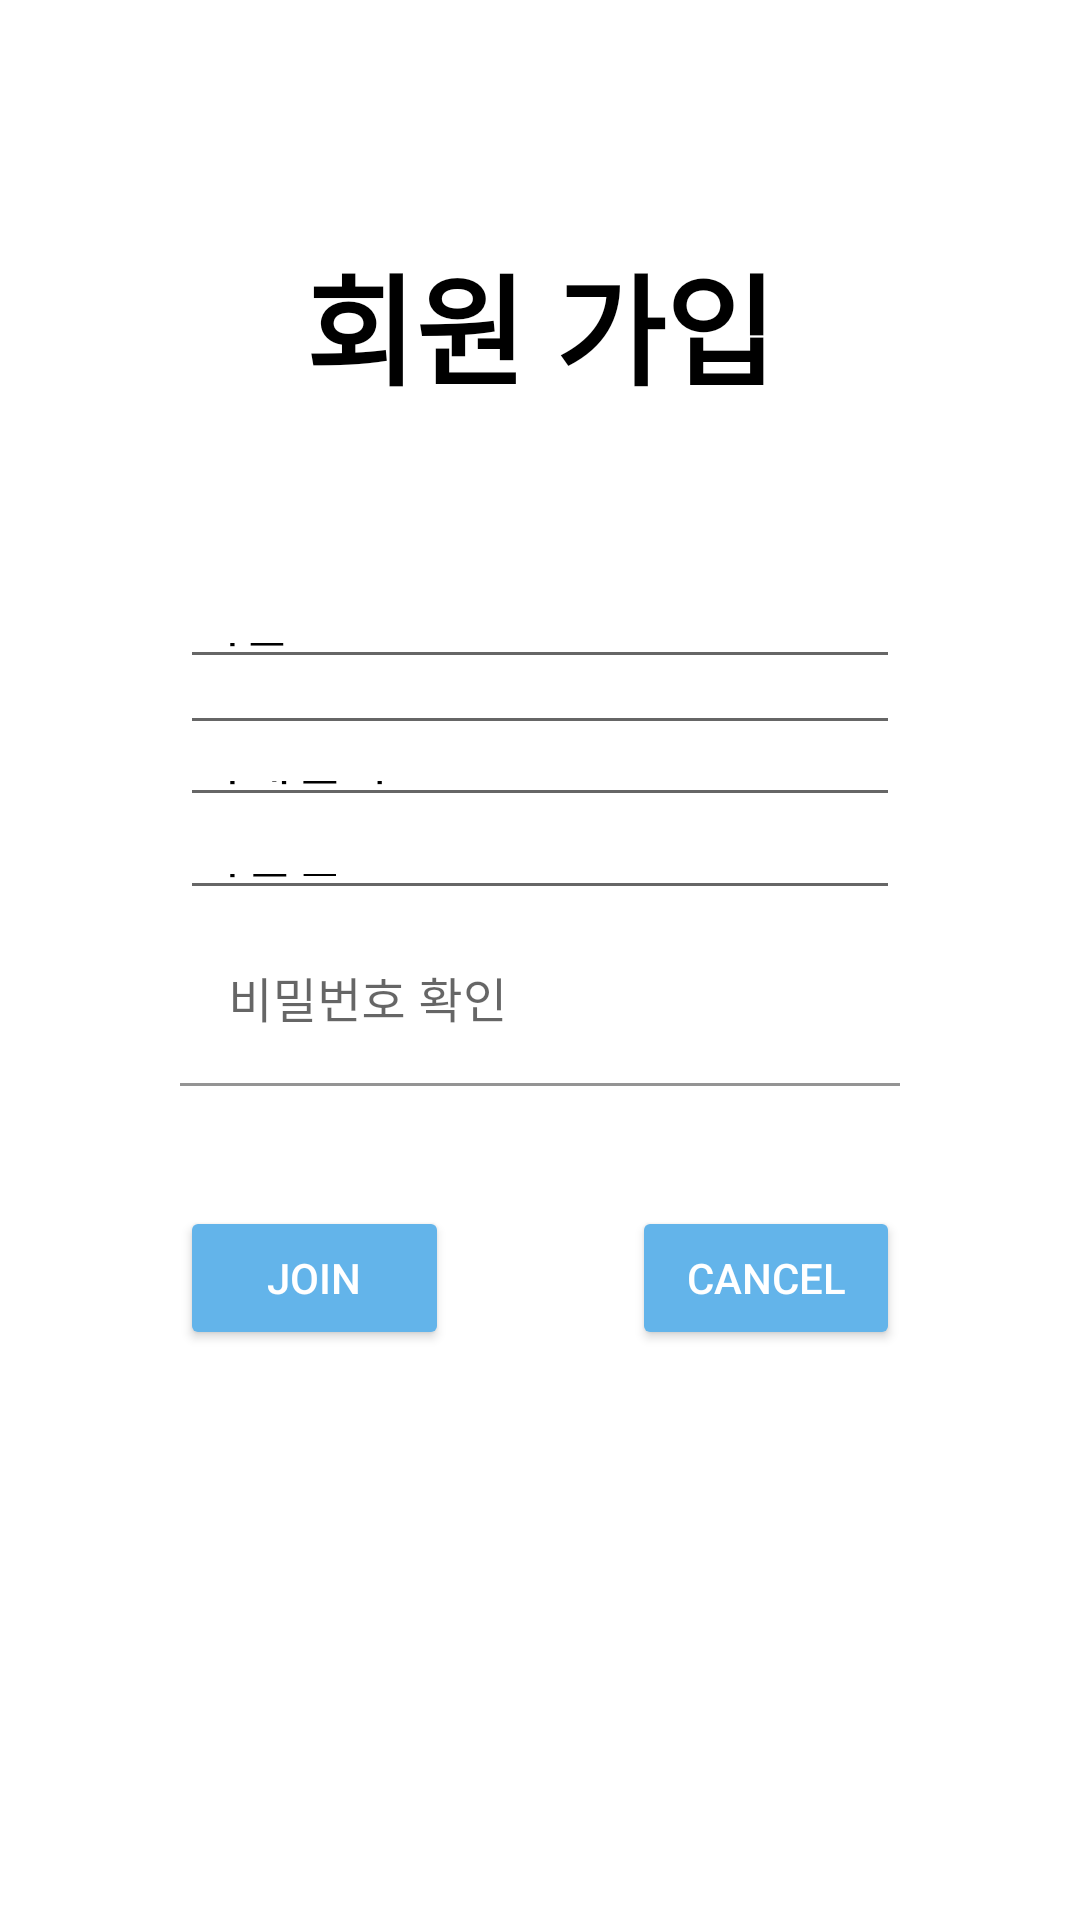

Produce the Android XML layout that renders to this screen, including the resource entries it uses.
<!-- AndroidManifest.xml: application theme Theme.TripChoice -->
<!-- res/layout/activity_join.xml -->
<?xml version="1.0" encoding="utf-8"?>
<androidx.constraintlayout.widget.ConstraintLayout xmlns:android="http://schemas.android.com/apk/res/android"
    xmlns:app="http://schemas.android.com/apk/res-auto"
    xmlns:tools="http://schemas.android.com/tools"
    android:layout_width="match_parent"
    android:layout_height="match_parent"
    android:orientation="vertical"
    android:background="#ffffff">

    <TextView
        android:id="@+id/textView3"
        android:layout_width="0dp"
        android:layout_height="wrap_content"
        android:layout_marginTop="79dp"
        android:layout_marginBottom="67dp"
        android:gravity="center_horizontal"
        android:textStyle="bold"
        android:text="회원 가입"
        android:textColor="#000000"
        android:textSize="40dp"
        app:layout_constraintBottom_toTopOf="@+id/input_name"
        app:layout_constraintEnd_toEndOf="parent"
        app:layout_constraintStart_toStartOf="parent"
        app:layout_constraintTop_toTopOf="parent" />

    <EditText
        android:id="@+id/input_email"
        android:layout_width="0dp"
        android:layout_height="0dp"
        android:layout_marginStart="60dp"
        android:layout_marginEnd="60dp"
        android:layout_marginBottom="9dp"
        android:hint="이메일 주소"
        android:textColorHint="@color/black"
        app:layout_constraintBottom_toTopOf="@+id/input_password"
        app:layout_constraintEnd_toEndOf="parent"
        app:layout_constraintStart_toStartOf="parent"
        app:layout_constraintTop_toBottomOf="@+id/input_id" />

    <EditText
        android:id="@+id/input_name"
        android:layout_width="0dp"
        android:layout_height="0dp"
        android:layout_marginStart="60dp"
        android:layout_marginEnd="60dp"
        android:hint="이름"
        android:textColorHint="@color/black"
        app:layout_constraintBottom_toTopOf="@+id/input_id"
        app:layout_constraintEnd_toEndOf="parent"
        app:layout_constraintStart_toStartOf="parent"
        app:layout_constraintTop_toBottomOf="@+id/textView3" />

    <EditText
        android:id="@+id/input_password"
        android:layout_width="0dp"
        android:layout_height="0dp"
        android:layout_marginStart="60dp"
        android:layout_marginEnd="60dp"
        android:layout_marginBottom="3dp"
        android:hint="비밀번호"
        android:textColorHint="@color/black"
        android:inputType="textPassword"
        app:layout_constraintBottom_toTopOf="@+id/checkpasswordLayout"
        app:layout_constraintEnd_toEndOf="parent"
        app:layout_constraintStart_toStartOf="parent"
        app:layout_constraintTop_toBottomOf="@+id/input_email" />

    <EditText
        android:id="@+id/input_id"
        android:layout_width="0dp"
        android:layout_height="0dp"
        android:layout_gravity="center_horizontal"
        android:layout_marginStart="60dp"
        android:layout_marginEnd="60dp"
        android:layout_marginBottom="2dp"
        android:hint="ID"
        android:textColorHint="@color/black"
        app:layout_constraintBottom_toTopOf="@+id/input_email"
        app:layout_constraintEnd_toEndOf="parent"
        app:layout_constraintStart_toStartOf="parent"
        app:layout_constraintTop_toBottomOf="@+id/input_name" />

    <com.google.android.material.textfield.TextInputLayout
        android:id="@+id/checkpasswordLayout"
        android:layout_width="0dp"
        android:layout_height="wrap_content"
        android:layout_marginStart="60dp"
        android:layout_marginEnd="60dp"
        android:layout_marginBottom="40dp"
        app:layout_constraintBottom_toTopOf="@+id/btn_cancel"
        app:layout_constraintEnd_toEndOf="parent"
        app:layout_constraintStart_toStartOf="parent"
        app:layout_constraintTop_toBottomOf="@+id/input_password">


        <EditText
            android:id="@+id/input_confirm_password"
            android:layout_width="match_parent"
            android:layout_height="match_parent"
            android:background="@color/white"
            android:hint="비밀번호 확인"
            android:textColorHint="@color/black"
            android:inputType="textPassword" />

    </com.google.android.material.textfield.TextInputLayout>

    <Button
        android:id="@+id/btn_register"
        android:layout_width="0dp"
        android:layout_height="wrap_content"
        android:layout_gravity="center_horizontal"
        android:layout_marginStart="60dp"
        android:layout_marginEnd="61dp"
        android:backgroundTint="@color/ButtonColor"
        android:text="JOIN"
        android:textColor="#ffffff"
        app:layout_constraintBaseline_toBaselineOf="@+id/btn_cancel"
        app:layout_constraintEnd_toStartOf="@+id/btn_cancel"
        app:layout_constraintStart_toStartOf="parent"
        tools:ignore="MissingConstraints" />

    <Button
        android:id="@+id/btn_cancel"
        android:layout_width="0dp"
        android:layout_height="wrap_content"
        android:layout_gravity="center_horizontal"
        android:layout_marginEnd="60dp"
        android:layout_marginBottom="190dp"
        android:backgroundTint="@color/ButtonColor"
        android:text="CANCEL"
        android:textColor="#ffffff"
        app:layout_constraintBottom_toBottomOf="parent"
        app:layout_constraintEnd_toEndOf="parent"
        app:layout_constraintStart_toEndOf="@+id/btn_register"
        app:layout_constraintTop_toBottomOf="@+id/checkpasswordLayout"
        tools:ignore="MissingConstraints" />

</androidx.constraintlayout.widget.ConstraintLayout>
<!-- resources referenced by this layout -->
<resources>
  <color name="ButtonColor">#63B4EA</color>
  <color name="black">#FF000000</color>
  <color name="white">#FFFFFFFF</color>
  <style name="Theme.TripChoice" parent="Theme.MaterialComponents.DayNight.DarkActionBar">
          
          <item name="colorPrimary">@color/BlueGray</item>
          <item name="colorPrimaryVariant">@color/black</item>
          <item name="colorOnPrimary">@color/white</item>
          
          <item name="colorSecondary">@color/teal_200</item>
          <item name="colorSecondaryVariant">@color/teal_700</item>
          <item name="colorOnSecondary">@color/black</item>
          
          <item name="android:statusBarColor" tools:targetApi="l">?attr/colorPrimaryVariant</item>
          
      </style>
  <color name="BlueGray">#273238</color>
  <color name="teal_200">#FF03DAC5</color>
  <color name="teal_700">#FF018786</color>
</resources>
